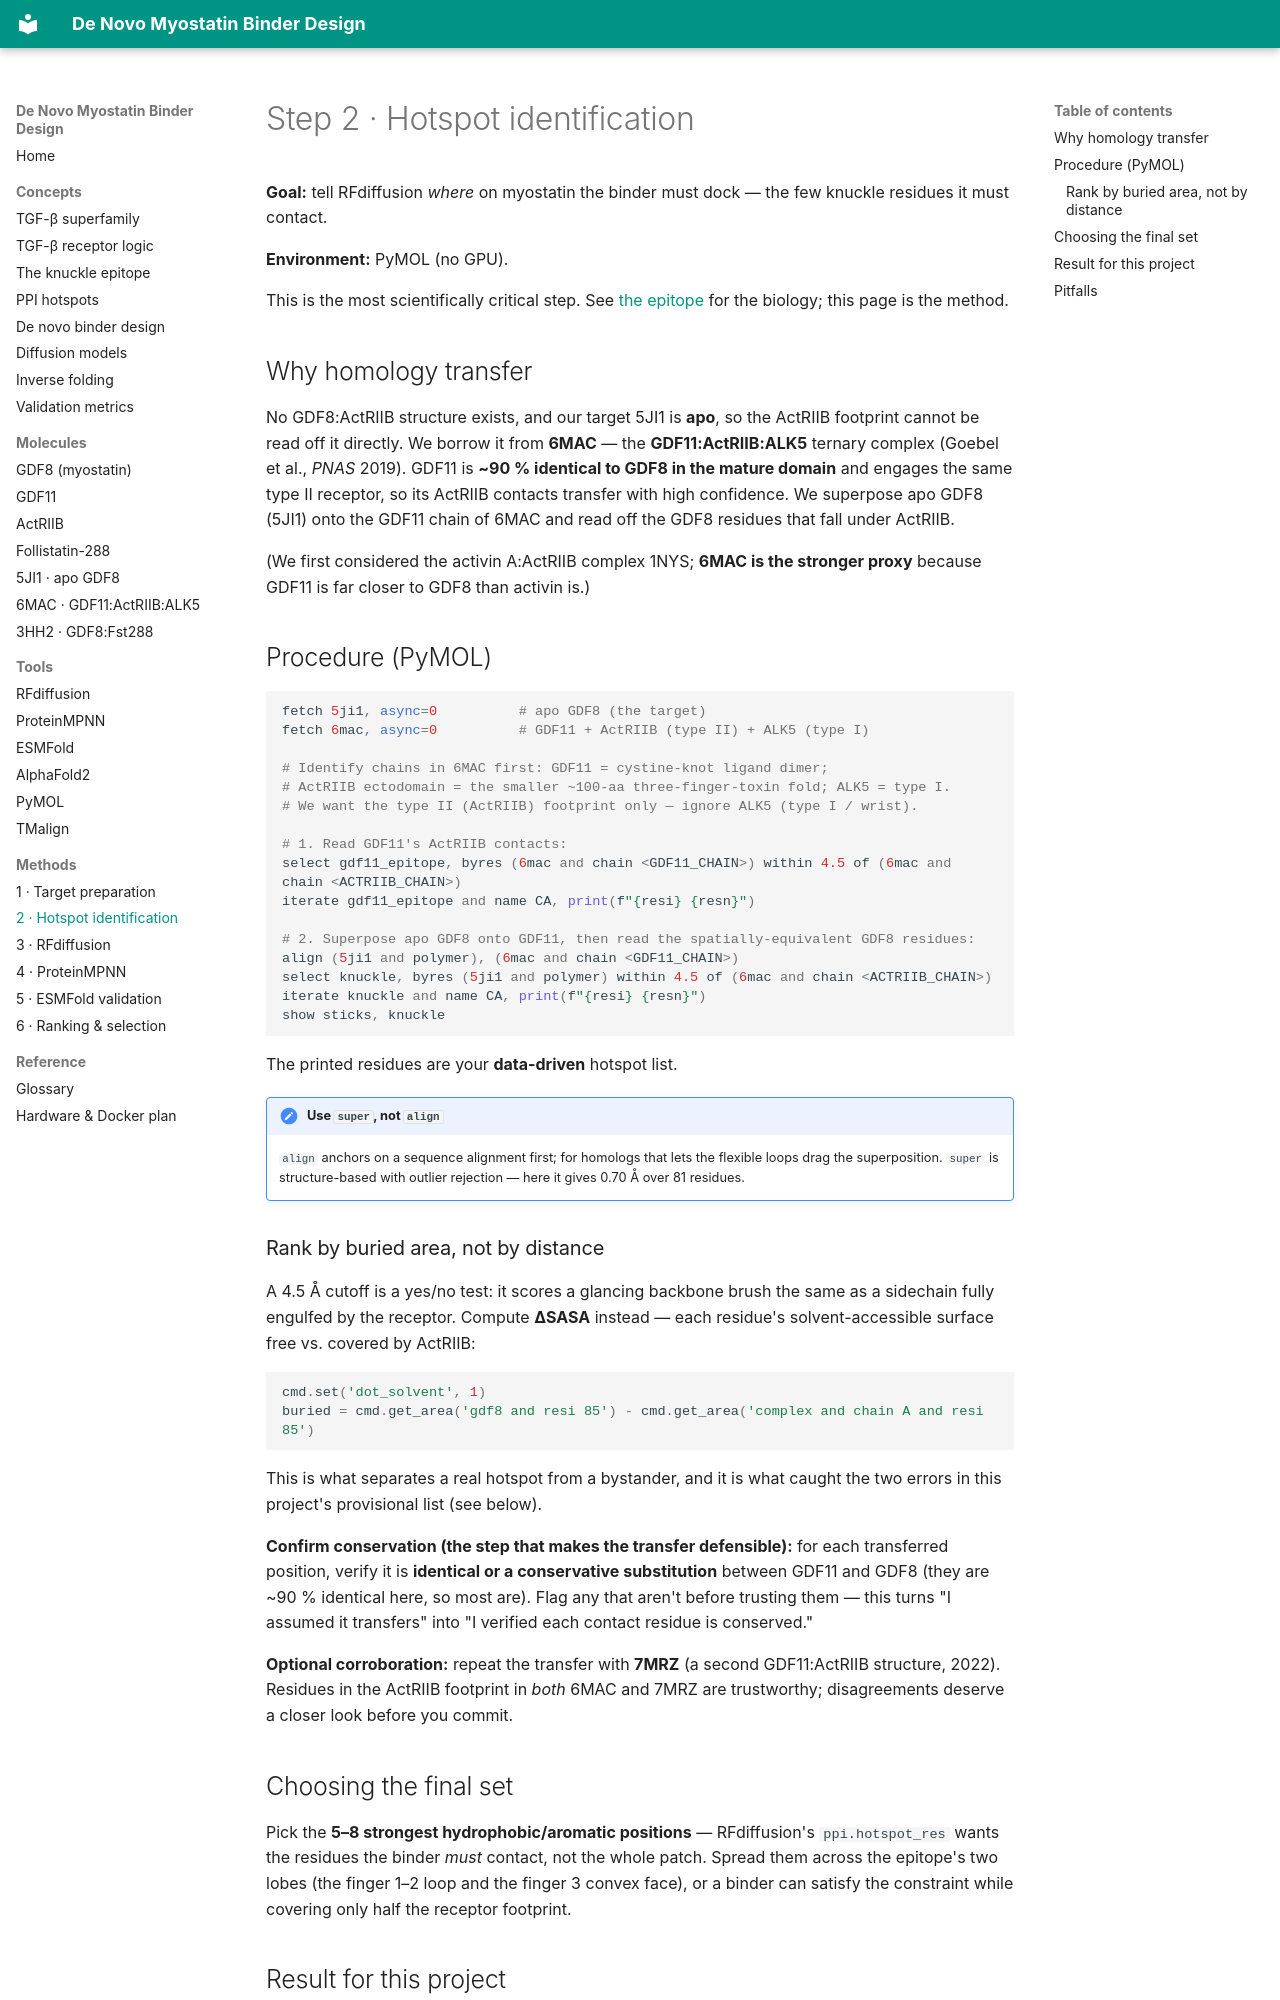

repository: beleonattila/myostatin-binder-design · page: methods/02-hotspots/index.html · generator: mkdocs

# Step 2 · Hotspot identification

**Goal:** tell RFdiffusion *where* on myostatin the binder must dock — the few
knuckle residues it must contact.

**Environment:** PyMOL (no GPU).

This is the most scientifically critical step. See
[the epitope](../concepts/epitope.md) for the biology; this page is the method.

## Why homology transfer

No GDF8:ActRIIB structure exists, and our target 5JI1 is **apo**, so the ActRIIB
footprint cannot be read off it directly. We borrow it from **6MAC** — the
**GDF11:ActRIIB:ALK5** ternary complex (Goebel et al., *PNAS* 2019). GDF11 is
**~90 % identical to GDF8 in the mature domain** and engages the same type II
receptor, so its ActRIIB contacts transfer with high confidence. We superpose apo
GDF8 (5JI1) onto the GDF11 chain of 6MAC and read off the GDF8 residues that fall
under ActRIIB.

(We first considered the activin A:ActRIIB complex 1NYS; **6MAC is the stronger
proxy** because GDF11 is far closer to GDF8 than activin is.)

## Procedure (PyMOL)

```python
fetch 5ji1, async=0          # apo GDF8 (the target)
fetch 6mac, async=0          # GDF11 + ActRIIB (type II) + ALK5 (type I)

# Identify chains in 6MAC first: GDF11 = cystine-knot ligand dimer;
# ActRIIB ectodomain = the smaller ~100-aa three-finger-toxin fold; ALK5 = type I.
# We want the type II (ActRIIB) footprint only — ignore ALK5 (type I / wrist).

# 1. Read GDF11's ActRIIB contacts:
select gdf11_epitope, byres (6mac and chain <GDF11_CHAIN>) within 4.5 of (6mac and chain <ACTRIIB_CHAIN>)
iterate gdf11_epitope and name CA, print(f"{resi} {resn}")

# 2. Superpose apo GDF8 onto GDF11, then read the spatially-equivalent GDF8 residues:
align (5ji1 and polymer), (6mac and chain <GDF11_CHAIN>)
select knuckle, byres (5ji1 and polymer) within 4.5 of (6mac and chain <ACTRIIB_CHAIN>)
iterate knuckle and name CA, print(f"{resi} {resn}")
show sticks, knuckle
```

The printed residues are your **data-driven** hotspot list.

!!! note "Use `super`, not `align`"
    `align` anchors on a sequence alignment first; for homologs that lets the
    flexible loops drag the superposition. `super` is structure-based with
    outlier rejection — here it gives 0.70 Å over 81 residues.

### Rank by buried area, not by distance

A 4.5 Å cutoff is a yes/no test: it scores a glancing backbone brush the same as
a sidechain fully engulfed by the receptor. Compute **ΔSASA** instead — each
residue's solvent-accessible surface free vs. covered by ActRIIB:

```python
cmd.set('dot_solvent', 1)
buried = cmd.get_area('gdf8 and resi 85') - cmd.get_area('complex and chain A and resi 85')
```

This is what separates a real hotspot from a bystander, and it is what caught the
two errors in this project's provisional list (see below).

**Confirm conservation (the step that makes the transfer defensible):** for each
transferred position, verify it is **identical or a conservative substitution**
between GDF11 and GDF8 (they are ~90 % identical here, so most are). Flag any that
aren't before trusting them — this turns "I assumed it transfers" into "I verified
each contact residue is conserved."

**Optional corroboration:** repeat the transfer with **7MRZ** (a second
GDF11:ActRIIB structure, 2022). Residues in the ActRIIB footprint in *both* 6MAC
and 7MRZ are trustworthy; disagreements deserve a closer look before you commit.
